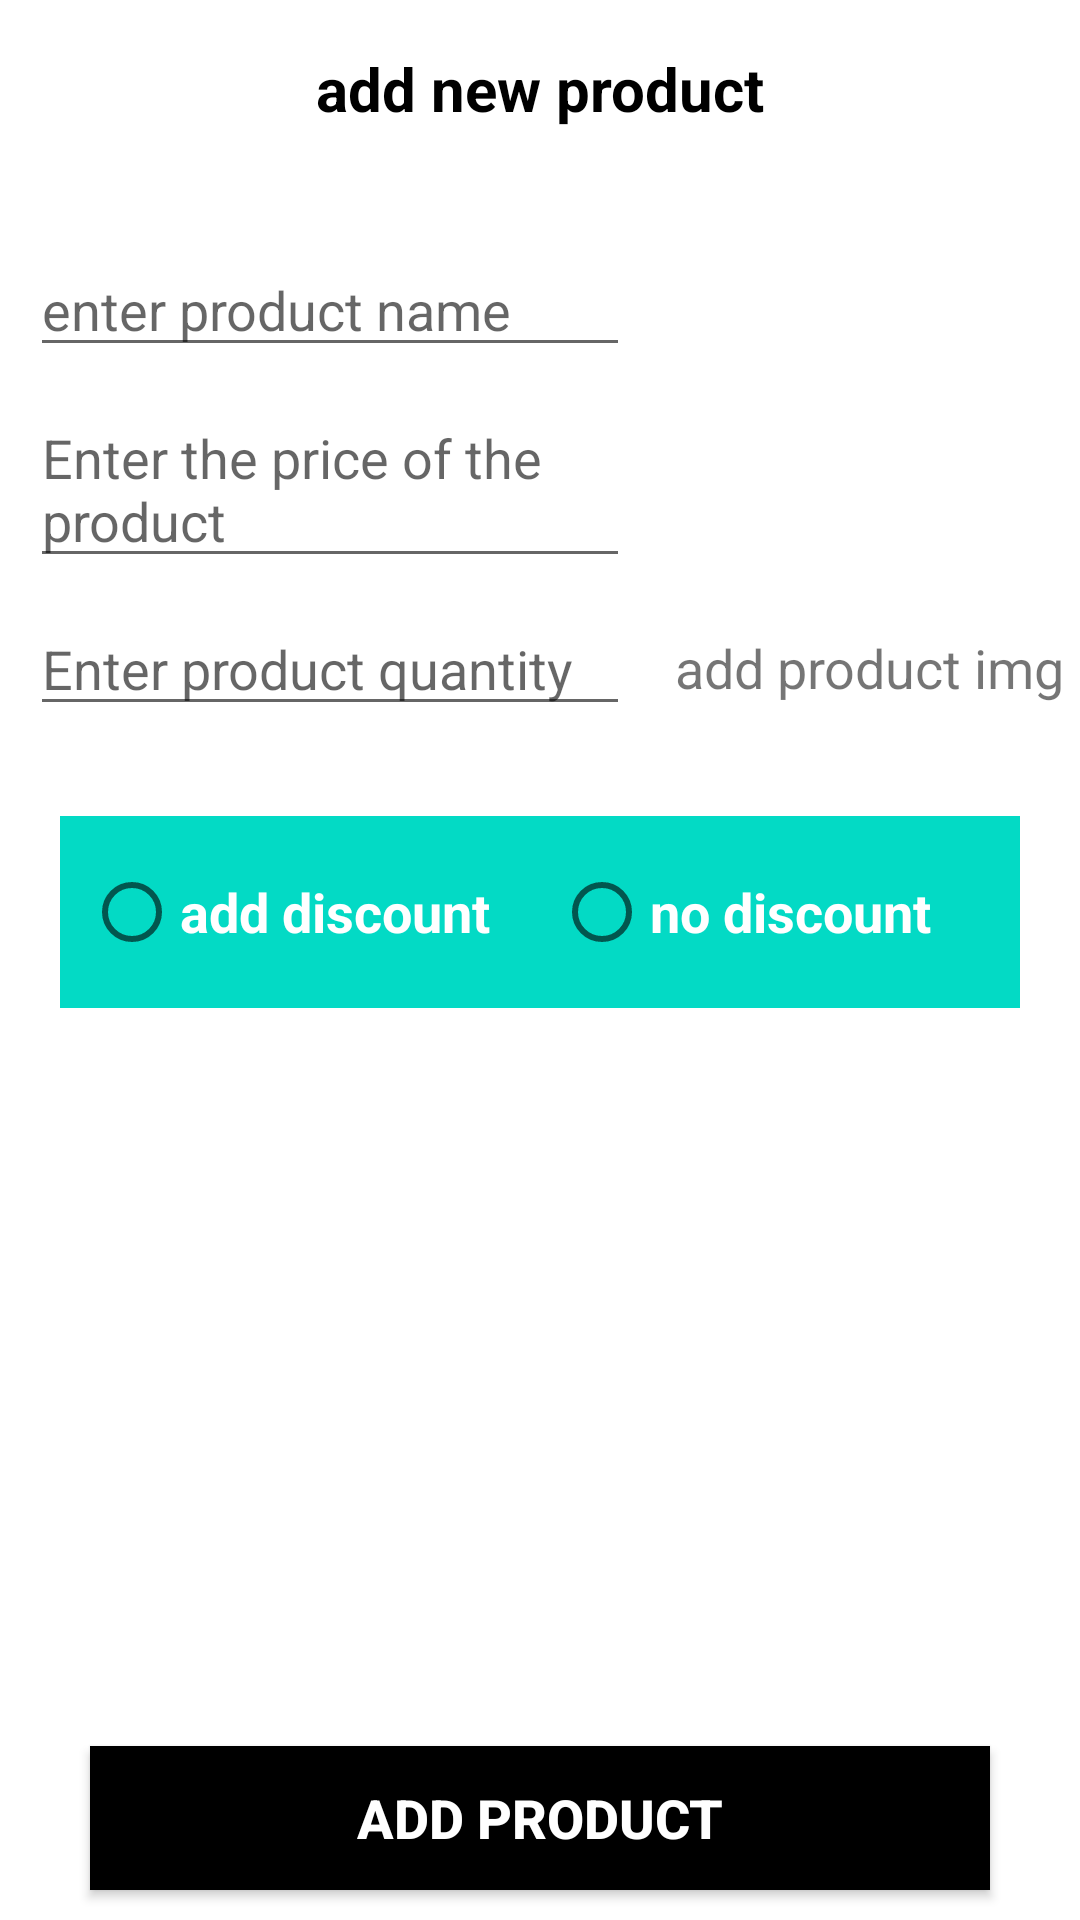

Android layout source for this screen:
<!-- AndroidManifest.xml: application theme Theme.RShop -->
<!-- res/layout/activity_add_product.xml -->
<?xml version="1.0" encoding="utf-8"?>
<LinearLayout xmlns:android="http://schemas.android.com/apk/res/android"
    xmlns:app="http://schemas.android.com/apk/res-auto"
    xmlns:tools="http://schemas.android.com/tools"
    android:layout_width="match_parent"
    android:layout_height="match_parent"
    android:orientation="vertical"
    tools:context=".ui.AddProductActivity">
    <TextView
        android:layout_width="match_parent"
        android:layout_height="wrap_content"
        android:layout_marginTop="16dp"
        android:layout_marginBottom="20dp"
        android:gravity="center_horizontal"
        android:text="add new product"
        android:textColor="@color/black"
        android:textSize="20sp"
        android:textStyle="bold"/>
    <LinearLayout
        android:layout_width="match_parent"
        android:layout_height="wrap_content"
        android:gravity="center"
        android:orientation="horizontal"
        >
        <LinearLayout
            android:layout_width="match_parent"
            android:layout_height="wrap_content"
            android:layout_margin="10dp"
            android:layout_weight="2"
            android:orientation="vertical"
            >
            <EditText
                android:layout_width="match_parent"
                android:layout_height="wrap_content"
                android:id="@+id/ed_product_name"
                android:layout_marginTop="8dp"
                android:layout_weight="2"
                android:hint="enter product name"/>

            <EditText
                android:layout_width="match_parent"
                android:layout_height="wrap_content"
                android:id="@+id/ed_product_price"
                android:layout_marginTop="8dp"
                android:layout_weight="2"
                android:hint="Enter the price of the product "
                />
            <EditText
                android:layout_width="match_parent"
                android:layout_height="wrap_content"
                android:id="@+id/ed_product_quantity"
                android:layout_weight="2"
                android:layout_marginTop="8dp"
                android:hint="Enter product quantity"/>


        </LinearLayout>
        <LinearLayout
            android:layout_width="wrap_content"
            android:layout_height="wrap_content"
            android:orientation="vertical"
            android:gravity="center">
            <ImageView
                android:id="@+id/btn_add_img"
                android:layout_width="120dp"
                android:layout_height="120dp"
                android:layout_margin="10dp"
                android:src="@drawable/ic_baseline_add_a_photo_24"/>
            <TextView
                android:layout_width="wrap_content"
                android:layout_height="wrap_content"
                android:layout_marginBottom="10dp"
                android:text="add product img"
                android:textSize="18sp"/>

        </LinearLayout>


    </LinearLayout>

    <LinearLayout
        android:layout_width="match_parent"
        android:layout_height="wrap_content"
        android:layout_marginTop="20dp"
        android:orientation="vertical">
        <RadioGroup
            android:layout_width="match_parent"
            android:layout_height="wrap_content"
            android:layout_marginStart="20dp"
            android:layout_marginEnd="20dp"

            android:background="@color/teal_200"
            android:padding="8dp"
            android:orientation="horizontal">
            <RadioButton
                android:layout_width="wrap_content"
                android:layout_height="wrap_content"
                android:layout_weight="1"
                android:id="@+id/btn_product_discount"
                android:text="add discount "
                android:textSize="18sp"
                android:textColor="@color/white"
                android:textStyle="bold"/>

            <RadioButton
                android:layout_width="wrap_content"
                android:layout_height="wrap_content"
                android:layout_weight="1"
                android:id="@+id/btn_product_nodiscount"
                android:text="no discount "
                android:textSize="18sp"
                android:textColor="@color/white"
                android:textStyle="bold"/>

        </RadioGroup>
        <EditText
            android:layout_width="match_parent"
            android:layout_height="wrap_content"
            android:layout_marginStart="20dp"
            android:layout_marginEnd="20dp"
            android:layout_marginTop="16dp"
            android:hint="Enter the discount "
            android:paddingStart="5dp"
            android:visibility="gone"
            />
    </LinearLayout>

    <LinearLayout
        android:layout_width="match_parent"
        android:layout_height="match_parent"
        android:orientation="vertical"
        android:gravity="bottom"
        >
        <Button
            android:layout_width="match_parent"
            android:layout_height="wrap_content"
            android:id="@+id/btn_add_product"
            android:layout_marginStart="30dp"
            android:layout_marginEnd="30dp"
            android:layout_marginBottom="10dp"
            android:background="@color/black"
            android:text="add product"
            android:textStyle="bold"
            android:textSize="18sp"
            android:textColor="@color/white"
            />


    </LinearLayout>

</LinearLayout>
<!-- resources referenced by this layout -->
<resources>
  <color name="black">#FF000000</color>
  <color name="teal_200">#FF03DAC5</color>
  <color name="white">#FFFFFFFF</color>
  <style name="Theme.RShop" parent="Theme.MaterialComponents.DayNight.DarkActionBar">
          
          <item name="colorPrimary">@color/purple_500</item>
          <item name="colorPrimaryVariant">@color/purple_700</item>
          <item name="colorOnPrimary">@color/white</item>
          
          <item name="colorSecondary">@color/teal_200</item>
          <item name="colorSecondaryVariant">@color/teal_700</item>
          <item name="colorOnSecondary">@color/black</item>
          
          <item name="android:statusBarColor" tools:targetApi="l">?attr/colorPrimaryVariant</item>
          
      </style>
  <color name="purple_500">@color/purple_700</color>
  <color name="purple_700">@color/teal_700</color>
  <color name="teal_700">#FF018786</color>
</resources>
